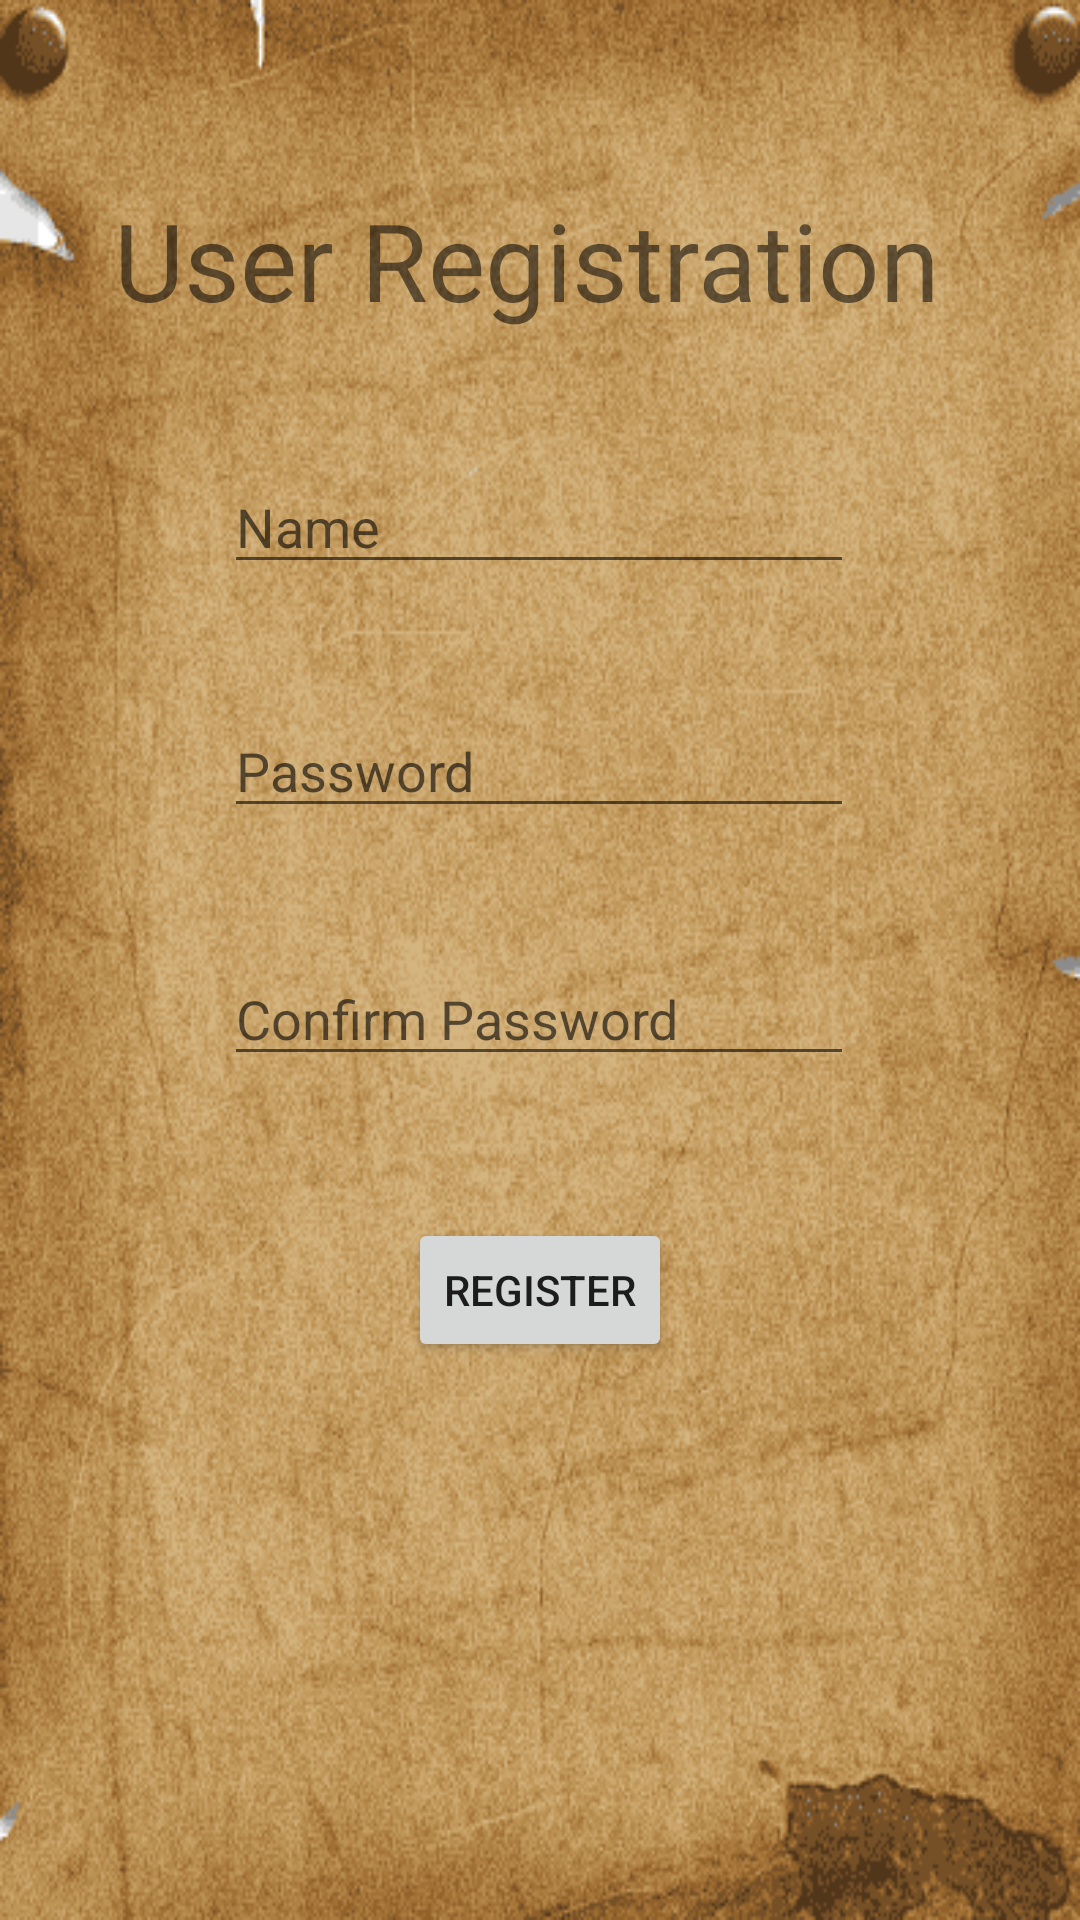

Layout XML and referenced resources for this Android screen:
<!-- AndroidManifest.xml: application theme Theme.TreasureHunt_front_end -->
<!-- res/layout/activity_register.xml -->
<?xml version="1.0" encoding="utf-8"?>
<androidx.constraintlayout.widget.ConstraintLayout xmlns:android="http://schemas.android.com/apk/res/android"
    xmlns:app="http://schemas.android.com/apk/res-auto"
    xmlns:tools="http://schemas.android.com/tools"
    android:layout_width="match_parent"
    android:layout_height="match_parent"
    tools:context=".Activities.RegisterActivity"
    android:background="@drawable/wallpaper3">

    <EditText
        android:id="@+id/userNameRegister"
        android:layout_width="wrap_content"
        android:layout_height="wrap_content"
        android:ems="10"
        android:hint="Name"
        android:inputType="textPersonName"
        app:layout_constraintBottom_toBottomOf="parent"
        app:layout_constraintEnd_toEndOf="parent"
        app:layout_constraintHorizontal_bias="0.497"
        app:layout_constraintStart_toStartOf="parent"
        app:layout_constraintTop_toTopOf="parent"
        app:layout_constraintVertical_bias="0.256" />

    <EditText
        android:id="@+id/userPasswordRegister"
        android:layout_width="wrap_content"
        android:layout_height="wrap_content"
        android:ems="10"
        android:hint="Password"
        android:inputType="textPassword"
        app:layout_constraintBottom_toBottomOf="parent"
        app:layout_constraintEnd_toEndOf="parent"
        app:layout_constraintHorizontal_bias="0.497"
        app:layout_constraintStart_toStartOf="parent"
        app:layout_constraintTop_toTopOf="parent"
        app:layout_constraintVertical_bias="0.392" />

    <EditText
        android:id="@+id/userPsswrdVerification"
        android:layout_width="wrap_content"
        android:layout_height="wrap_content"
        android:ems="10"
        android:hint="Confirm Password"
        android:inputType="textPassword"
        app:layout_constraintBottom_toBottomOf="parent"
        app:layout_constraintEnd_toEndOf="parent"
        app:layout_constraintHorizontal_bias="0.497"
        app:layout_constraintStart_toStartOf="parent"
        app:layout_constraintTop_toTopOf="parent"
        app:layout_constraintVertical_bias="0.53" />

    <Button
        android:id="@+id/registerBtn"
        android:layout_width="wrap_content"
        android:layout_height="wrap_content"
        android:text="Register"
        app:layout_constraintBottom_toBottomOf="parent"
        app:layout_constraintEnd_toEndOf="parent"
        app:layout_constraintStart_toStartOf="parent"
        app:layout_constraintTop_toTopOf="parent"
        app:layout_constraintVertical_bias="0.686" />

    <TextView
        android:id="@+id/textView4"
        android:layout_width="wrap_content"
        android:layout_height="wrap_content"
        android:layout_marginTop="52dp"
        android:text="User Registration "
        android:textSize="36sp"
        app:layout_constraintBottom_toTopOf="@+id/userNameRegister"
        app:layout_constraintEnd_toEndOf="parent"
        app:layout_constraintStart_toStartOf="parent"
        app:layout_constraintTop_toTopOf="parent"
        app:layout_constraintVertical_bias="0.197" />
</androidx.constraintlayout.widget.ConstraintLayout>
<!-- resources referenced by this layout -->
<resources>
  <!-- drawable wallpaper3: png bitmap (drawable-v24, 294835 bytes) -->
  <style name="Theme.TreasureHunt_front_end" parent="Theme.MaterialComponents.DayNight.NoActionBar">
          
          <item name="colorPrimary">@color/purple_500</item>
          <item name="colorPrimaryVariant">@color/purple_700</item>
          <item name="colorOnPrimary">@color/white</item>
          
          <item name="colorSecondary">@color/teal_200</item>
          <item name="colorSecondaryVariant">@color/teal_700</item>
          <item name="colorOnSecondary">@color/black</item>
          
          <item name="android:statusBarColor" tools:targetApi="l">?attr/colorPrimaryVariant</item>
          
      </style>
  <color name="purple_500">#FF6200EE</color>
  <color name="purple_700">#FF3700B3</color>
  <color name="white">#FFFFFFFF</color>
  <color name="teal_200">#FF03DAC5</color>
  <color name="teal_700">#FF018786</color>
  <color name="black">#FF000000</color>
</resources>
